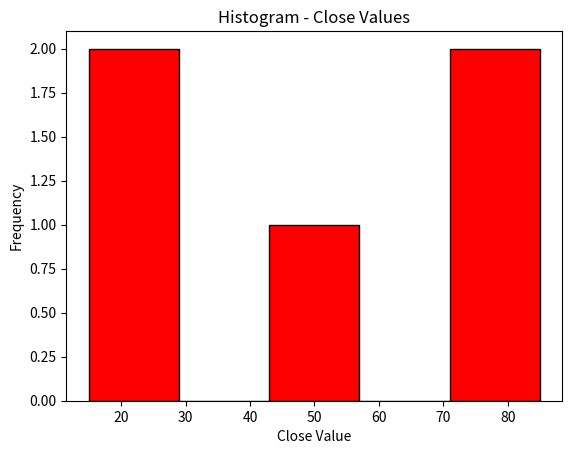

Write the Python code that produced this figure.
import pandas as pd
import matplotlib.pyplot as plt
data = {
           "name":["ayushi","Ankita 1","Ankita 2","Susmita","arisha"],
           "age":[18,18,18,17,16],
           "math":[15,45,75,85,25],
           "C":[35,45,55,65,75] 
       }

df = pd.DataFrame(data)
print(df)

#6.a) Histogram
df['math'].plot(kind='hist', bins=5, color='red',edgecolor='black')
plt.title('Histogram - Close Values')
plt.xlabel('Close Value')
plt.ylabel('Frequency')
plt.show()